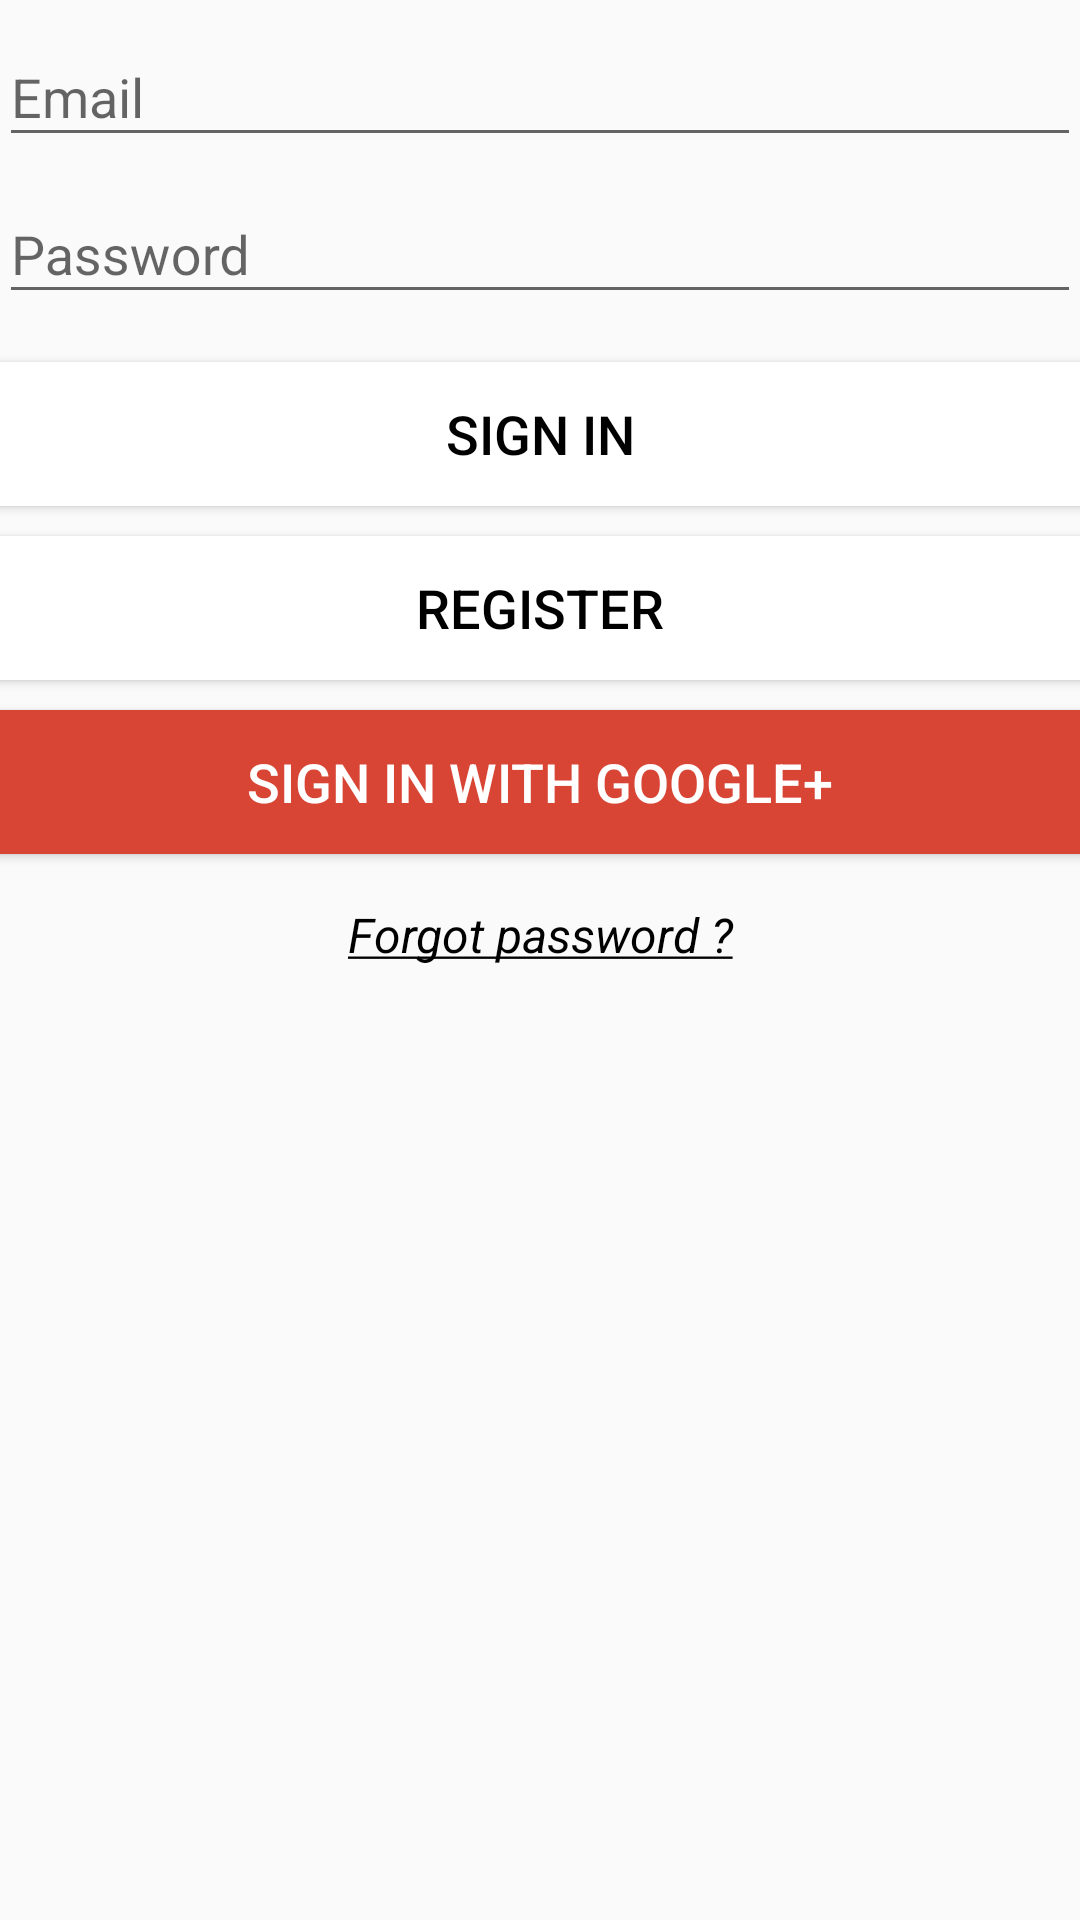

Reconstruct the res/layout file that produces this screen, plus the resources it refers to.
<!-- AndroidManifest.xml: application theme AppTheme -->
<!-- res/layout/activity_login.xml -->
<LinearLayout xmlns:android="http://schemas.android.com/apk/res/android"
              xmlns:tools="http://schemas.android.com/tools"
              android:layout_width="match_parent"
              android:layout_height="match_parent"
              android:gravity="center_horizontal"
              android:orientation="vertical"
              android:paddingBottom="@dimen/activity_vertical_margin"
              android:paddingLeft="@dimen/activity_horizontal_margin"
              android:paddingRight="@dimen/activity_horizontal_margin"
              android:paddingTop="@dimen/activity_vertical_margin"
              tools:context="project.iobird.menutiumchef.LoginActivity">

    
    <ProgressBar
        android:id="@+id/login_progress"
        style="?android:attr/progressBarStyleLarge"
        android:layout_width="wrap_content"
        android:layout_height="wrap_content"
        android:layout_marginBottom="8dp"
        android:visibility="gone"/>

    <ScrollView
        android:id="@+id/login_form"
        android:layout_width="match_parent"
        android:layout_height="match_parent">

        <LinearLayout
            android:id="@+id/email_login_form"
            android:layout_width="match_parent"
            android:layout_height="wrap_content"
            android:orientation="vertical">

            <android.support.design.widget.TextInputLayout
                android:id="@+id/email_input"
                android:layout_width="match_parent"
                android:layout_height="wrap_content">

                <AutoCompleteTextView
                    android:id="@+id/email"
                    android:layout_width="match_parent"
                    android:layout_height="wrap_content"
                    android:hint="@string/prompt_email"
                    android:inputType="textEmailAddress"
                    android:maxLines="1"
                    android:singleLine="true"/>

            </android.support.design.widget.TextInputLayout>

            <LinearLayout
                android:id="@+id/signing_layout"
                android:layout_width="match_parent"
                android:layout_height="match_parent"
                android:orientation="vertical">

                <android.support.design.widget.TextInputLayout
                    android:id="@+id/pass_input"
                    android:layout_width="match_parent"
                    android:layout_height="match_parent">

                    <EditText
                        android:id="@+id/password"
                        android:layout_width="match_parent"
                        android:layout_height="wrap_content"
                        android:hint="@string/prompt_password"
                        android:imeActionId="@+id/login"
                        android:imeActionLabel="@string/action_sign_in"
                        android:imeOptions="actionUnspecified"
                        android:inputType="textPassword"
                        android:maxLines="1"
                        android:singleLine="true"/>

                </android.support.design.widget.TextInputLayout>

                <Button
                    android:id="@+id/email_sign_in_button"
                    android:layout_width="match_parent"
                    android:layout_height="wrap_content"
                    android:layout_marginTop="16dp"
                    android:background="@drawable/cadre"
                    android:text="@string/action_sign_in"
                    android:textColor="@android:color/black"
                    android:textSize="18dp"
                    />

                <Button
                    android:id="@+id/email_register_button"
                    android:layout_width="match_parent"
                    android:layout_height="wrap_content"
                    android:layout_marginTop="10dp"
                    android:background="@drawable/cadre"
                    android:text="@string/action_register"
                    android:textColor="@android:color/black"
                    android:textSize="18dp"
                    />

                <Button
                    android:id="@+id/google_button"
                    android:layout_width="match_parent"
                    android:layout_height="wrap_content"
                    android:layout_marginTop="10dp"
                    android:background="@drawable/google_button"
                    android:text="@string/google_login"
                    android:textAlignment="center"
                    android:textColor="@android:color/white"
                    android:textSize="18dp"
                    />

                <TextView
                    android:id="@+id/reset_password"
                    android:layout_width="match_parent"
                    android:layout_height="wrap_content"
                    android:layout_marginTop="16dp"
                    android:gravity="center_horizontal"
                    android:text="@string/reset_password"
                    android:textColor="@android:color/black"
                    android:textSize="16dp"
                    android:textStyle="italic"/>

            </LinearLayout>

            <LinearLayout
                android:id="@+id/reset_layout"
                android:layout_width="match_parent"
                android:layout_height="match_parent"
                android:layout_marginTop="16dp"
                android:orientation="vertical"
                android:visibility="invisible">

                <Button
                    android:id="@+id/submit_email"
                    android:layout_width="match_parent"
                    android:layout_height="wrap_content"
                    android:layout_weight="1"
                    android:background="@drawable/cadre"
                    android:text="@string/submit"
                    />

                <TextView
                    android:id="@+id/cancel_reset"
                    android:layout_width="match_parent"
                    android:layout_height="wrap_content"
                    android:layout_marginTop="16dp"
                    android:gravity="center_horizontal"
                    android:text="@string/cancel"
                    android:textColor="@android:color/black"
                    android:textSize="16dp"
                    android:textStyle="italic"/>
            </LinearLayout>

        </LinearLayout>
    </ScrollView>
</LinearLayout>
<!-- resources referenced by this layout -->
<resources>
  <!-- drawable cadre (drawable) -->
  <?xml version="1.0" encoding="UTF-8"?>
  <selector xmlns:android="http://schemas.android.com/apk/res/android">
      
      <item android:state_pressed="true" android:drawable="@color/button_color"/>
  
      
      <item android:drawable="@color/white">
          <shape xmlns:android="http://schemas.android.com/apk/res/android" android:shape="rectangle">
              <corners android:radius="0dp"/>
              <solid android:color="@color/white" />
              <stroke android:width="2dp" android:color="@color/colorAccent"/>
          </shape>
      </item>
  </selector>
  <!-- drawable google_button (drawable) -->
  <?xml version="1.0" encoding="UTF-8"?>
  <selector xmlns:android="http://schemas.android.com/apk/res/android">
      <item android:state_pressed="true" android:drawable="@color/colorPrimary"/> 
      <item android:drawable="@color/googleColor"/> 
  </selector>
  <string name="action_register">Register</string>
  <string name="action_sign_in">Sign in</string>
  <string name="cancel"><u>Cancel</u></string>
  <string name="google_login"> Sign in with Google+ </string>
  <string name="prompt_email">Email</string>
  <string name="prompt_password">Password</string>
  <string name="reset_password"><u>Forgot password ?</u></string>
  <string name="submit">Submit</string>
  <style name="AppTheme" parent="Theme.AppCompat.Light.DarkActionBar">
          <item name="colorPrimary">@color/colorPrimary</item>
          <item name="colorPrimaryDark">@color/colorPrimaryDark</item>
          <item name="colorAccent">@color/colorAccent</item>
      </style>
  <color name="button_color">#ECE0E0</color>
  <color name="white">#FFFFFFFF</color>
  <color name="colorAccent">#CE7960</color>
  <color name="colorPrimary">#A12600</color>
  <color name="googleColor">#d84535</color>
  <color name="colorPrimaryDark">#7D1E00</color>
</resources>
